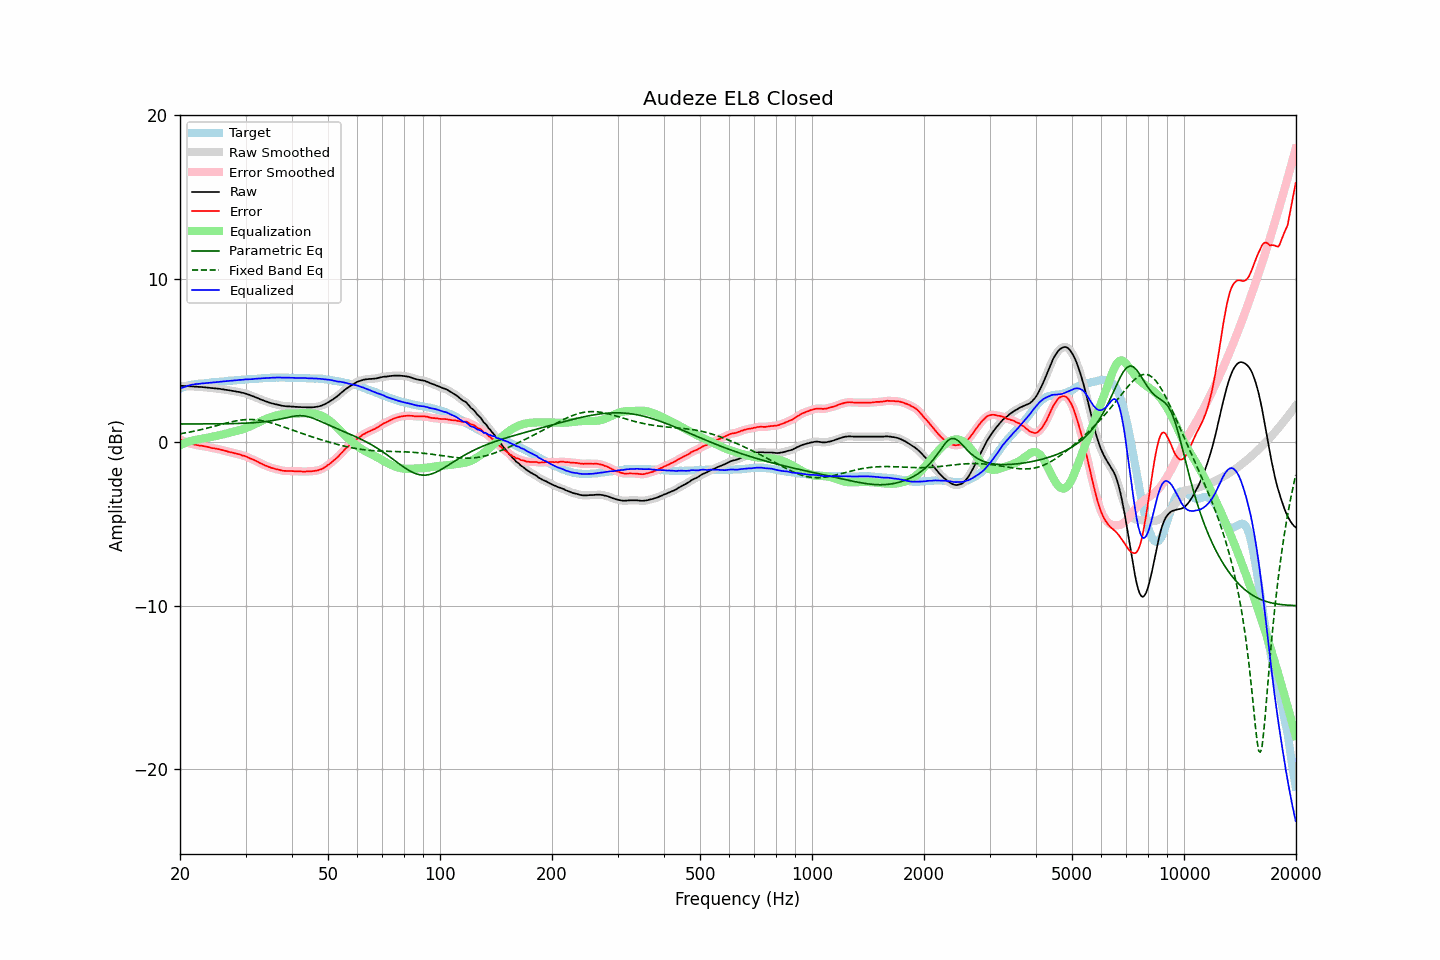

The table this chart was drawn from, first rows:
frequency, raw, error, smoothed, error_smoothed, equalization, parametric_eq, fixed_band_eq, equalized_raw, equalized_smoothed, target
20.00, 3.46, 0.17, 3.46, 0.17, -0.17, 1.12, 0.52, 3.28, 3.28, 3.28
20.20, 3.46, 0.13, 3.45, 0.13, -0.13, 1.12, 0.54, 3.33, 3.33, 3.32
20.40, 3.45, 0.08, 3.45, 0.09, -0.08, 1.12, 0.55, 3.36, 3.36, 3.36
20.61, 3.45, 0.05, 3.44, 0.05, -0.04, 1.12, 0.57, 3.40, 3.40, 3.39
20.81, 3.44, 0.00, 3.44, 0.00, -0.01, 1.12, 0.59, 3.43, 3.43, 3.43
21.02, 3.44, -0.04, 3.43, -0.03, 0.03, 1.12, 0.61, 3.47, 3.46, 3.47
21.23, 3.43, -0.07, 3.43, -0.07, 0.06, 1.12, 0.63, 3.49, 3.49, 3.49
21.44, 3.43, -0.09, 3.42, -0.09, 0.09, 1.12, 0.65, 3.52, 3.51, 3.51
21.66, 3.42, -0.12, 3.42, -0.11, 0.12, 1.12, 0.67, 3.53, 3.53, 3.53
21.87, 3.41, -0.14, 3.41, -0.14, 0.14, 1.12, 0.69, 3.55, 3.55, 3.54
22.09, 3.41, -0.16, 3.40, -0.16, 0.16, 1.12, 0.71, 3.56, 3.56, 3.56
22.31, 3.40, -0.18, 3.40, -0.18, 0.17, 1.12, 0.73, 3.57, 3.57, 3.57
22.54, 3.39, -0.20, 3.39, -0.19, 0.19, 1.12, 0.75, 3.58, 3.58, 3.58
22.76, 3.39, -0.21, 3.38, -0.21, 0.21, 1.12, 0.77, 3.59, 3.59, 3.59
22.99, 3.38, -0.22, 3.38, -0.22, 0.22, 1.12, 0.80, 3.60, 3.60, 3.59
23.22, 3.37, -0.24, 3.37, -0.24, 0.24, 1.12, 0.82, 3.61, 3.61, 3.60
23.45, 3.36, -0.26, 3.36, -0.26, 0.26, 1.12, 0.85, 3.62, 3.62, 3.61
23.69, 3.35, -0.28, 3.35, -0.28, 0.28, 1.13, 0.87, 3.63, 3.63, 3.62
23.92, 3.34, -0.30, 3.34, -0.30, 0.30, 1.13, 0.90, 3.64, 3.64, 3.63
24.16, 3.33, -0.33, 3.33, -0.33, 0.32, 1.13, 0.92, 3.65, 3.65, 3.65
24.40, 3.32, -0.36, 3.32, -0.35, 0.34, 1.13, 0.95, 3.66, 3.66, 3.67
24.65, 3.31, -0.36, 3.31, -0.36, 0.36, 1.13, 0.97, 3.67, 3.67, 3.66
24.89, 3.30, -0.38, 3.30, -0.38, 0.38, 1.13, 1.00, 3.68, 3.68, 3.67
25.14, 3.29, -0.40, 3.29, -0.40, 0.40, 1.13, 1.03, 3.69, 3.69, 3.68
25.39, 3.28, -0.42, 3.28, -0.42, 0.42, 1.13, 1.05, 3.70, 3.70, 3.69
25.65, 3.27, -0.45, 3.26, -0.44, 0.44, 1.13, 1.08, 3.71, 3.71, 3.71
25.91, 3.25, -0.47, 3.25, -0.47, 0.47, 1.13, 1.11, 3.71, 3.72, 3.71
26.16, 3.24, -0.49, 3.24, -0.49, 0.49, 1.13, 1.13, 3.73, 3.73, 3.72
26.43, 3.22, -0.52, 3.22, -0.51, 0.52, 1.14, 1.16, 3.73, 3.74, 3.73
26.69, 3.21, -0.54, 3.21, -0.54, 0.54, 1.14, 1.18, 3.75, 3.75, 3.74
26.96, 3.19, -0.58, 3.19, -0.57, 0.57, 1.14, 1.21, 3.75, 3.76, 3.76
27.23, 3.18, -0.60, 3.17, -0.59, 0.59, 1.14, 1.23, 3.77, 3.76, 3.77
27.50, 3.16, -0.62, 3.16, -0.62, 0.62, 1.14, 1.25, 3.77, 3.77, 3.77
27.77, 3.14, -0.64, 3.14, -0.64, 0.64, 1.15, 1.28, 3.78, 3.78, 3.77
28.05, 3.13, -0.67, 3.12, -0.66, 0.67, 1.15, 1.30, 3.79, 3.79, 3.79
28.33, 3.11, -0.69, 3.11, -0.69, 0.69, 1.15, 1.31, 3.80, 3.80, 3.79
28.62, 3.09, -0.72, 3.09, -0.71, 0.71, 1.15, 1.33, 3.80, 3.81, 3.80
28.90, 3.08, -0.74, 3.07, -0.74, 0.74, 1.16, 1.35, 3.82, 3.81, 3.81
29.19, 3.05, -0.77, 3.05, -0.77, 0.77, 1.16, 1.36, 3.82, 3.82, 3.81
29.48, 3.03, -0.82, 3.03, -0.80, 0.80, 1.16, 1.37, 3.83, 3.83, 3.84
29.78, 3.01, -0.83, 3.00, -0.83, 0.84, 1.17, 1.38, 3.84, 3.84, 3.83
30.08, 2.98, -0.87, 2.98, -0.87, 0.87, 1.17, 1.39, 3.85, 3.85, 3.84
30.38, 2.94, -0.91, 2.94, -0.91, 0.91, 1.18, 1.39, 3.85, 3.85, 3.84
30.68, 2.91, -0.96, 2.90, -0.95, 0.95, 1.18, 1.40, 3.86, 3.85, 3.86
30.99, 2.87, -1.00, 2.87, -1.00, 0.99, 1.19, 1.40, 3.86, 3.86, 3.86
31.30, 2.83, -1.04, 2.83, -1.04, 1.04, 1.19, 1.39, 3.86, 3.87, 3.86
31.61, 2.80, -1.08, 2.79, -1.08, 1.08, 1.20, 1.39, 3.88, 3.88, 3.87
31.93, 2.76, -1.13, 2.76, -1.12, 1.13, 1.21, 1.38, 3.89, 3.89, 3.88
32.24, 2.72, -1.17, 2.72, -1.17, 1.18, 1.22, 1.37, 3.89, 3.89, 3.88
32.57, 2.68, -1.23, 2.67, -1.22, 1.22, 1.22, 1.36, 3.90, 3.90, 3.90
32.89, 2.63, -1.28, 2.63, -1.27, 1.27, 1.23, 1.34, 3.90, 3.91, 3.90
33.22, 2.60, -1.32, 2.59, -1.32, 1.32, 1.24, 1.33, 3.92, 3.91, 3.91
33.55, 2.56, -1.37, 2.56, -1.37, 1.37, 1.25, 1.31, 3.92, 3.92, 3.92
33.89, 2.52, -1.42, 2.52, -1.41, 1.41, 1.27, 1.29, 3.93, 3.93, 3.93
34.23, 2.49, -1.45, 2.48, -1.45, 1.45, 1.28, 1.26, 3.94, 3.94, 3.93
34.57, 2.45, -1.50, 2.45, -1.49, 1.49, 1.29, 1.24, 3.94, 3.94, 3.94
34.92, 2.42, -1.53, 2.42, -1.53, 1.53, 1.31, 1.21, 3.94, 3.94, 3.94
35.27, 2.39, -1.57, 2.39, -1.56, 1.56, 1.32, 1.18, 3.95, 3.95, 3.95
35.62, 2.37, -1.59, 2.36, -1.59, 1.59, 1.34, 1.15, 3.96, 3.95, 3.95
35.97, 2.34, -1.62, 2.34, -1.62, 1.62, 1.35, 1.12, 3.96, 3.96, 3.95
... 635 more rows
